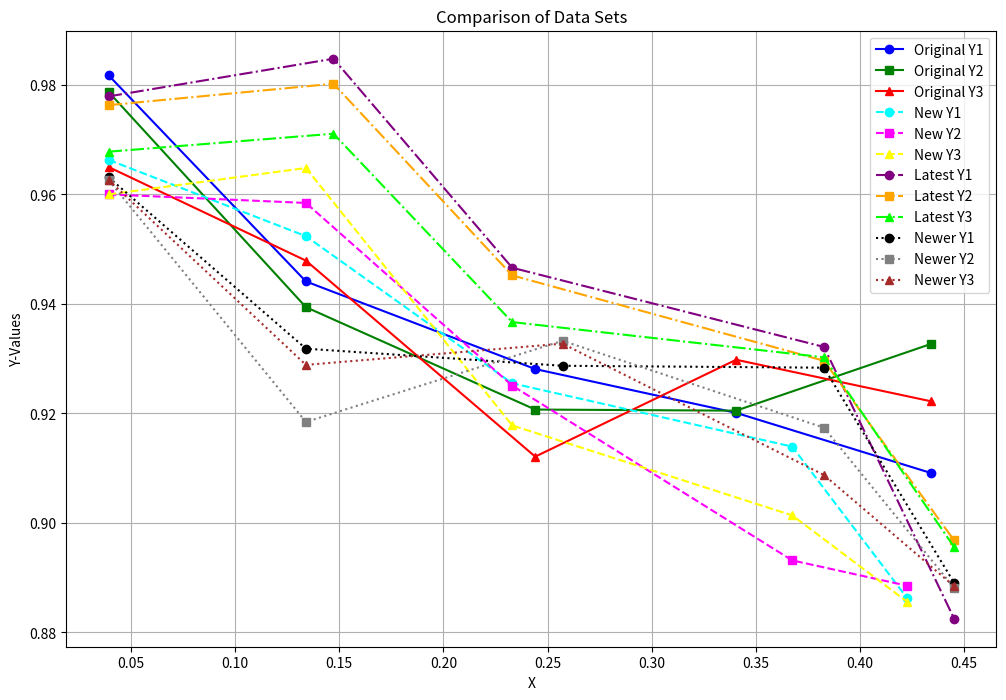

Python code for this plot:
import matplotlib.pyplot as plt
import pandas as pd


def plot_pctran_recall(ax):
    # Data definitions
    # Data for each dataset
    data1 = {
        "X": [0.039231077, 0.133974596, 0.2441, 0.3406, 0.4343],
        "Y1": [0.98173516, 0.9441, 0.9281, 0.9201, 0.9091],
        "Y2": [0.97869102, 0.9394, 0.9207, 0.9205, 0.9327],
        "Y3": [0.96499239, 0.9479, 0.9121, 0.9298, 0.9222]
    }
    data2 = {
        "X": [0.039231077, 0.133974596, 0.233035011, 0.367544468, 0.422649731],
        "Y1": [0.9663, 0.952366127, 0.925496226, 0.913926941, 0.88630137],
        "Y2": [0.9600, 0.958437111, 0.92507688, 0.893150685, 0.888527397],
        "Y3": [0.9600, 0.964819427, 0.917808219, 0.901369863, 0.885616438]
    }
    data3 = {
        "X": [0.039231077, 0.147197135, 0.233035011, 0.3827866, 0.445299804],
        "Y1": [0.9779, 0.9847793, 0.946603299, 0.932139094, 0.882496195],
        "Y2": [0.9763, 0.98021309, 0.945205479, 0.929610116, 0.896803653],
        "Y3": [0.9678, 0.97108067, 0.936678781, 0.93024236, 0.895585997]
    }
    data4 = {
        "X": [0.039231077, 0.133974596, 0.257218647, 0.3827866, 0.445299804],
        "Y1": [0.9631, 0.931818182, 0.928696874, 0.928345627, 0.889041096],
        "Y2": [0.9626, 0.918430884, 0.933263084, 0.917386723, 0.888127854],
        "Y3": [0.9626, 0.928860523, 0.932736214, 0.908746048, 0.888432268]
    }

    # Additional data sets can be defined similarly...

    # Plotting styles, colors, and labels
    # styles = ['o-', 's-', '^-', 'o--', 's--', '^--', 'o-.', 's-.', '^-.', 'o:', 's:', '^:']
    styles = ['o-' for i in range(12)]
    colors = [
        'blue', 'green', 'red', 'navy', 'forestgreen', 'crimson',
        'darkviolet', 'teal', 'goldenrod', 'indigo', 'olive', 'maroon'
    ]
    labels = [
        'SDOS cosine', 'SDOS euclidean', 'SDOS mahalanobis',
        '50%->100% cosine', '50%->100% euclidean', '50%->100% mahalanobis',
        '50%->70% cosine', '50%->70% euclidean', '50%->70% mahalanobis',
        '70%->100% cosine', '70%->100% euclidean', '70%->100% mahalanobis',
    ]

    # Dataset list
    datasets = [data1, data2,data3,data4]  # Add additional datasets to this list

    # Loop through the datasets and plot each one
    for data_dict, i in zip(datasets, range(0, len(styles), 3)):
        data = pd.DataFrame(data_dict)
        for j in range(3):  # Assuming three Y values per dataset
            ax.plot(data["X"], data[f"Y{j+1}"], styles[i+j], color=colors[i+j], label=labels[i+j])

    # Set titles and labels
    # ax.set_title('Simulated Dataset')
    # ax.set_xlabel('X Axis (0 to 1)')
    # ax.set_ylabel('Recall')
    from matplotlib.ticker import PercentFormatter
    ax.xaxis.set_major_formatter(PercentFormatter(1))
    ax.yaxis.set_major_formatter(PercentFormatter(1))
    ax.grid(True)
    ax.legend(loc = "upper right",fontsize=7, ncol=1)
    ax.text(0.01, 0.9, '(d)', transform=ax.transAxes, size=15, weight='bold')



if __name__=="__main__":
    # Data for each dataset
    data1 = {
        "X": [0.039231077, 0.133974596, 0.2441, 0.3406, 0.4343],
        "Y1": [0.98173516, 0.9441, 0.9281, 0.9201, 0.9091],
        "Y2": [0.97869102, 0.9394, 0.9207, 0.9205, 0.9327],
        "Y3": [0.96499239, 0.9479, 0.9121, 0.9298, 0.9222]
    }
    data2 = {
        "X": [0.039231077, 0.133974596, 0.233035011, 0.367544468, 0.422649731],
        "Y1": [0.9663, 0.952366127, 0.925496226, 0.913926941, 0.88630137],
        "Y2": [0.9600, 0.958437111, 0.92507688, 0.893150685, 0.888527397],
        "Y3": [0.9600, 0.964819427, 0.917808219, 0.901369863, 0.885616438]
    }
    data3 = {
        "X": [0.039231077, 0.147197135, 0.233035011, 0.3827866, 0.445299804],
        "Y1": [0.9779, 0.9847793, 0.946603299, 0.932139094, 0.882496195],
        "Y2": [0.9763, 0.98021309, 0.945205479, 0.929610116, 0.896803653],
        "Y3": [0.9678, 0.97108067, 0.936678781, 0.93024236, 0.895585997]
    }
    data4 = {
        "X": [0.039231077, 0.133974596, 0.257218647, 0.3827866, 0.445299804],
        "Y1": [0.9631, 0.931818182, 0.928696874, 0.928345627, 0.889041096],
        "Y2": [0.9626, 0.918430884, 0.933263084, 0.917386723, 0.888127854],
        "Y3": [0.9626, 0.928860523, 0.932736214, 0.908746048, 0.888432268]
    }

    # Convert data to DataFrames
    df1 = pd.DataFrame(data1)
    df2 = pd.DataFrame(data2)
    df3 = pd.DataFrame(data3)
    df4 = pd.DataFrame(data4)

    # Create the plot
    plt.figure(figsize=(12, 8))
    plt.plot(df1["X"], df1["Y1"], 'o-', color="blue", label="Original Y1")
    plt.plot(df1["X"], df1["Y2"], 's-', color="green", label="Original Y2")
    plt.plot(df1["X"], df1["Y3"], '^-', color="red", label="Original Y3")
    plt.plot(df2["X"], df2["Y1"], 'o--', color="cyan", label="New Y1")
    plt.plot(df2["X"], df2["Y2"], 's--', color="magenta", label="New Y2")
    plt.plot(df2["X"], df2["Y3"], '^--', color="yellow", label="New Y3")
    plt.plot(df3["X"], df3["Y1"], 'o-.', color="purple", label="Latest Y1")
    plt.plot(df3["X"], df3["Y2"], 's-.', color="orange", label="Latest Y2")
    plt.plot(df3["X"], df3["Y3"], '^-.', color="lime", label="Latest Y3")
    plt.plot(df4["X"], df4["Y1"], 'o:', color="black", label="Newer Y1")
    plt.plot(df4["X"], df4["Y2"], 's:', color="grey", label="Newer Y2")
    plt.plot(df4["X"], df4["Y3"], '^:', color="brown", label="Newer Y3")
    plt.title("Comparison of Data Sets")
    plt.xlabel("X")
    plt.ylabel("Y-Values")
    plt.legend()
    plt.grid(True)
    plt.show()
